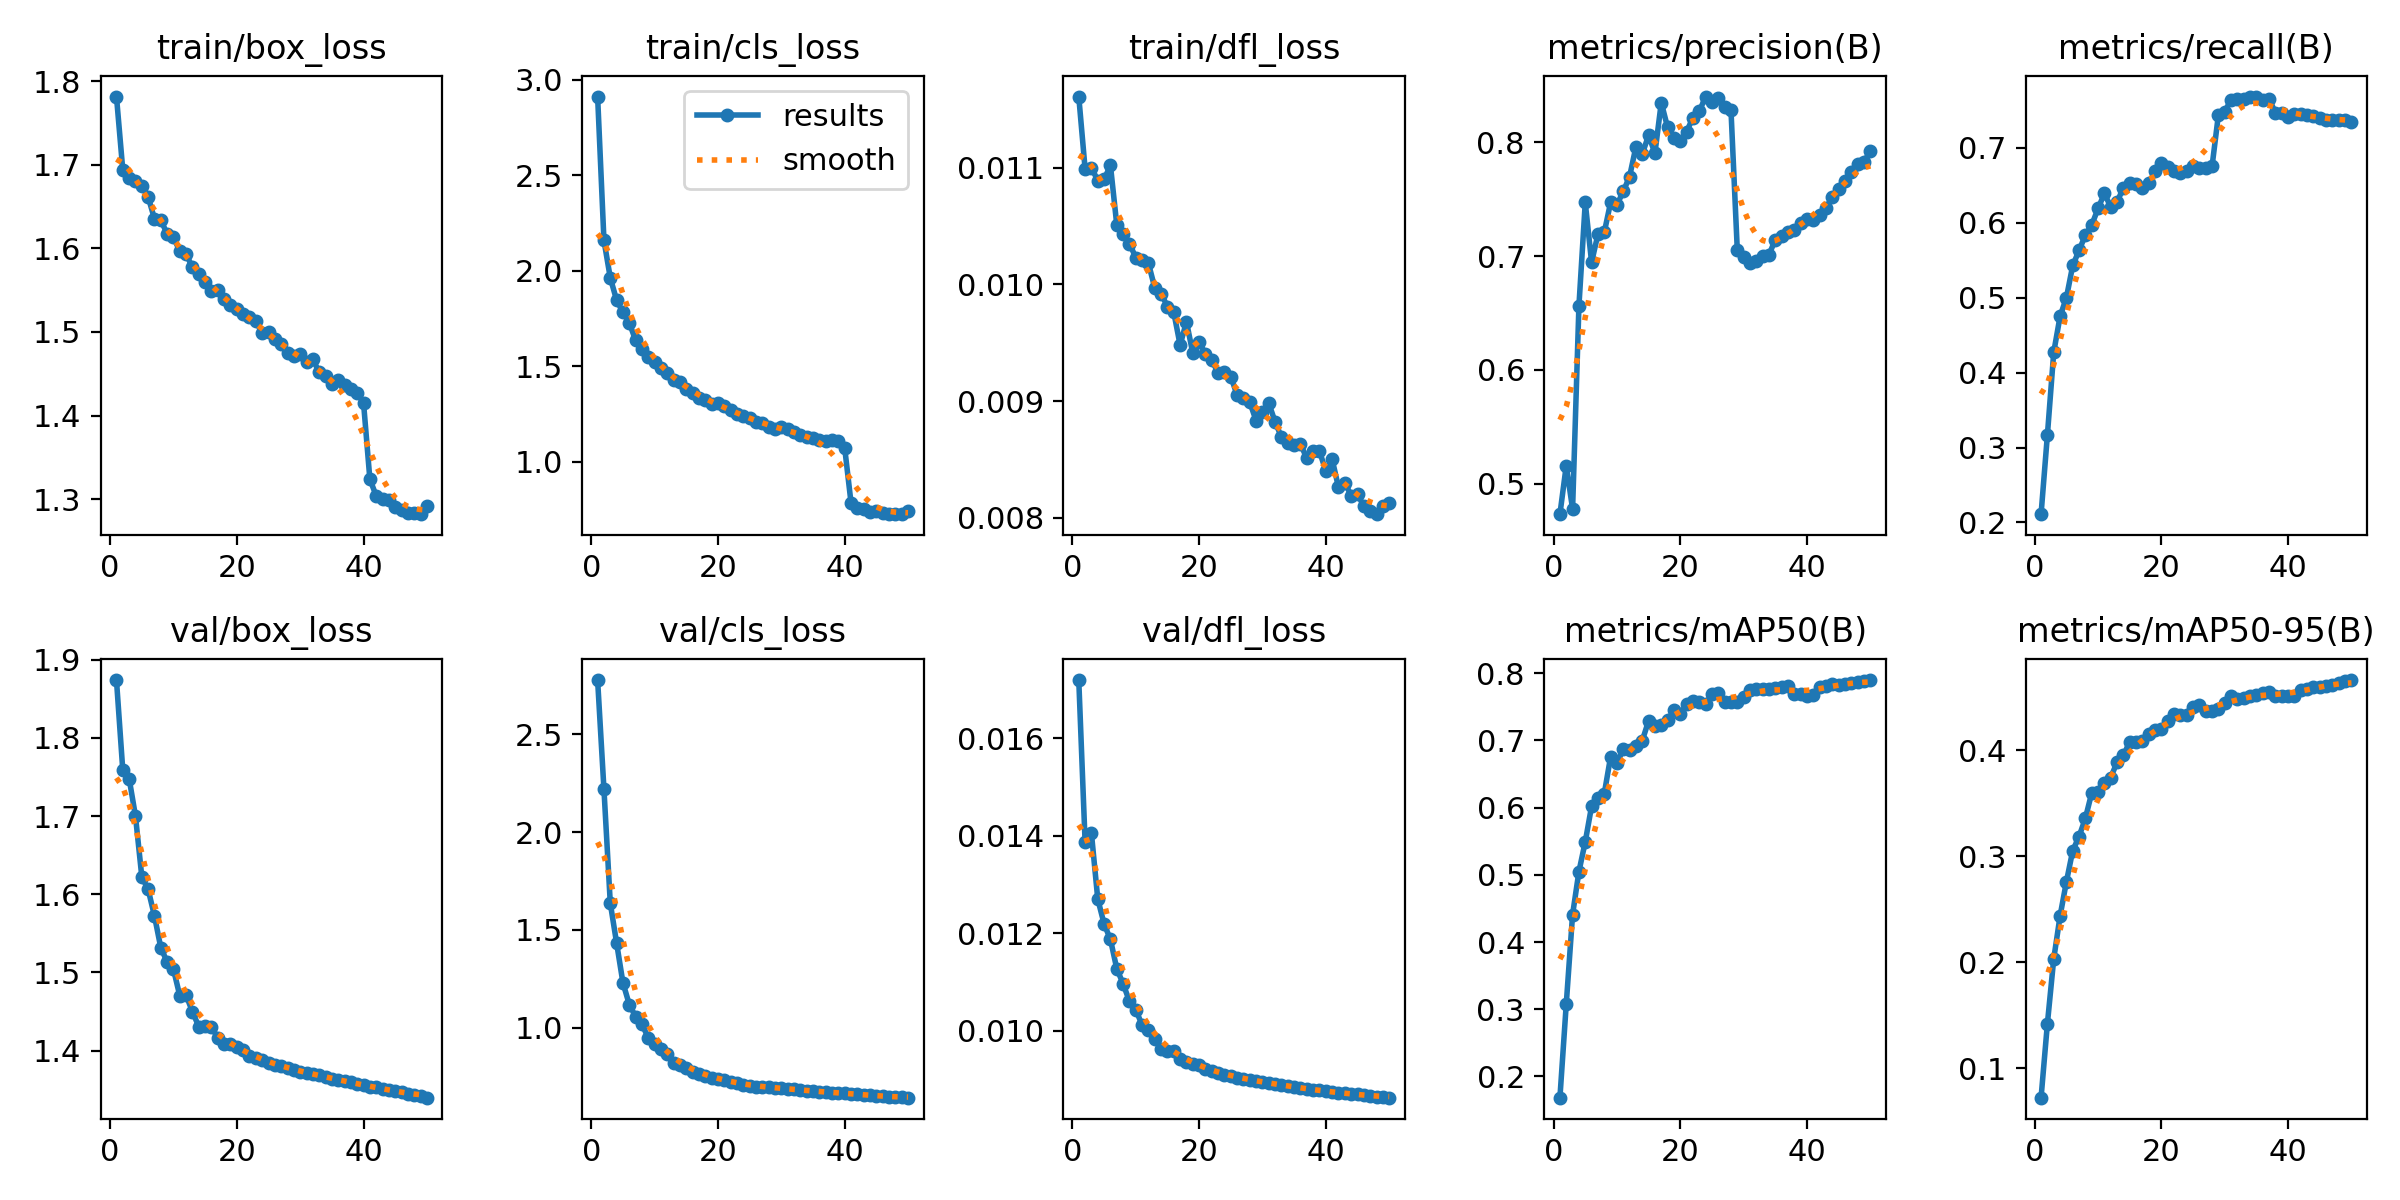

The data file committed next to this chart (first rows):
epoch, time, train/box_loss, train/cls_loss, train/dfl_loss, metrics/precision(B), metrics/recall(B), metrics/mAP50(B), metrics/mAP50-95(B), val/box_loss, val/cls_loss, val/dfl_loss, lr/pg0, lr/pg1, lr/pg2
1, 576.8, 1.781, 2.913, 0.01161, 0.4732, 0.2111, 0.1685, 0.07244, 1.874, 2.776, 0.0172, 0.0001997, 0.0001997, 0.08023
2, 1092, 1.694, 2.159, 0.01099, 0.5159, 0.3168, 0.3075, 0.1422, 1.758, 2.218, 0.01387, 0.0003993, 0.0003993, 0.06043
3, 1616, 1.684, 1.963, 0.011, 0.4779, 0.4272, 0.4409, 0.2032, 1.748, 1.637, 0.01405, 0.0005974, 0.0005974, 0.04063
4, 2128, 1.681, 1.846, 0.01089, 0.6562, 0.4752, 0.5048, 0.2436, 1.7, 1.433, 0.0127, 0.0007927, 0.0007927, 0.02082
5, 2635, 1.674, 1.783, 0.0109, 0.7471, 0.5001, 0.5491, 0.2759, 1.622, 1.23, 0.01219, 0.0009842, 0.0009842, 0.001013
6, 3139, 1.661, 1.728, 0.01102, 0.6946, 0.5431, 0.602, 0.3053, 1.606, 1.119, 0.01187, 0.0009758, 0.0009758, 0.0009758
7, 3640, 1.635, 1.635, 0.01051, 0.7191, 0.5631, 0.6145, 0.3185, 1.572, 1.057, 0.01127, 0.0009652, 0.0009652, 0.0009652
8, 4129, 1.634, 1.592, 0.01043, 0.7208, 0.5839, 0.6206, 0.3358, 1.531, 1.019, 0.01096, 0.0009529, 0.0009529, 0.0009529
9, 4660, 1.617, 1.546, 0.01035, 0.7472, 0.5972, 0.6755, 0.3597, 1.513, 0.9478, 0.0106, 0.0009388, 0.0009388, 0.0009388
10, 5164, 1.613, 1.521, 0.01023, 0.7452, 0.6192, 0.6658, 0.3607, 1.504, 0.9168, 0.01043, 0.0009229, 0.0009229, 0.0009229
11, 5661, 1.597, 1.488, 0.01021, 0.7568, 0.6393, 0.6871, 0.3693, 1.47, 0.8909, 0.01011, 0.0009055, 0.0009055, 0.0009055
12, 6159, 1.593, 1.462, 0.01018, 0.77, 0.6211, 0.6858, 0.3741, 1.471, 0.8648, 0.01001, 0.0008864, 0.0008864, 0.0008864
13, 6664, 1.577, 1.428, 0.00997, 0.7961, 0.6278, 0.6923, 0.3886, 1.449, 0.8196, 0.00982, 0.0008658, 0.0008658, 0.0008658
14, 7174, 1.569, 1.415, 0.00992, 0.7899, 0.6471, 0.6995, 0.395, 1.431, 0.8079, 0.00961, 0.0008439, 0.0008439, 0.0008439
15, 7702, 1.559, 1.383, 0.00981, 0.8061, 0.6526, 0.7292, 0.4078, 1.431, 0.7958, 0.00958, 0.0008205, 0.0008205, 0.0008205
16, 8232, 1.549, 1.358, 0.00976, 0.7905, 0.6516, 0.7209, 0.4076, 1.431, 0.7764, 0.00958, 0.000796, 0.000796, 0.000796
17, 8744, 1.55, 1.333, 0.00948, 0.8349, 0.6459, 0.7232, 0.4087, 1.416, 0.7638, 0.00942, 0.0007702, 0.0007702, 0.0007702
18, 9285, 1.539, 1.324, 0.00968, 0.8131, 0.6526, 0.7298, 0.4147, 1.408, 0.754, 0.00935, 0.0007435, 0.0007435, 0.0007435
19, 9800, 1.533, 1.301, 0.00941, 0.8041, 0.6687, 0.7448, 0.4191, 1.409, 0.7449, 0.00932, 0.0007158, 0.0007158, 0.0007158
20, 10313, 1.527, 1.305, 0.00951, 0.8011, 0.6793, 0.7399, 0.4203, 1.404, 0.7387, 0.00929, 0.0006872, 0.0006872, 0.0006872
21, 10841, 1.522, 1.291, 0.0094, 0.8095, 0.6745, 0.7535, 0.4274, 1.4, 0.7325, 0.00921, 0.000658, 0.000658, 0.000658
22, 11356, 1.518, 1.269, 0.00935, 0.8216, 0.6697, 0.7584, 0.4338, 1.393, 0.7255, 0.00916, 0.0006281, 0.0006281, 0.0006281
23, 11875, 1.513, 1.249, 0.00924, 0.8272, 0.6667, 0.7573, 0.4332, 1.39, 0.7163, 0.00913, 0.0005978, 0.0005978, 0.0005978
24, 12390, 1.498, 1.238, 0.00925, 0.8402, 0.6692, 0.7546, 0.4328, 1.387, 0.7081, 0.00909, 0.000567, 0.000567, 0.000567
25, 12927, 1.5, 1.227, 0.00921, 0.8352, 0.6753, 0.7686, 0.4404, 1.384, 0.7045, 0.00906, 0.0005361, 0.0005361, 0.0005361
26, 13448, 1.492, 1.209, 0.00905, 0.8386, 0.673, 0.7702, 0.4421, 1.382, 0.6999, 0.00903, 0.000505, 0.000505, 0.000505
27, 13989, 1.485, 1.2, 0.00903, 0.8313, 0.6732, 0.7569, 0.4369, 1.38, 0.6969, 0.00901, 0.0004739, 0.0004739, 0.0004739
28, 14509, 1.475, 1.181, 0.00899, 0.8287, 0.676, 0.7569, 0.4367, 1.378, 0.6956, 0.00899, 0.000443, 0.000443, 0.000443
29, 15050, 1.471, 1.171, 0.00883, 0.7053, 0.7446, 0.7574, 0.4382, 1.375, 0.6941, 0.00896, 0.0004122, 0.0004122, 0.0004122
30, 15565, 1.473, 1.18, 0.00891, 0.6989, 0.7485, 0.7647, 0.4442, 1.373, 0.6931, 0.00894, 0.0003819, 0.0003819, 0.0003819
31, 16070, 1.464, 1.171, 0.00898, 0.694, 0.7647, 0.7756, 0.4505, 1.371, 0.6885, 0.00892, 0.000352, 0.000352, 0.000352
32, 16608, 1.467, 1.157, 0.00882, 0.6958, 0.765, 0.7759, 0.4484, 1.37, 0.6859, 0.0089, 0.0003228, 0.0003228, 0.0003228
33, 17138, 1.452, 1.14, 0.00869, 0.7, 0.7652, 0.7763, 0.4492, 1.368, 0.6824, 0.00888, 0.0002942, 0.0002942, 0.0002942
34, 17655, 1.447, 1.128, 0.00864, 0.7014, 0.7686, 0.7772, 0.4506, 1.366, 0.6798, 0.00886, 0.0002665, 0.0002665, 0.0002665
35, 18196, 1.438, 1.121, 0.00862, 0.7142, 0.7686, 0.7785, 0.4521, 1.364, 0.6765, 0.00884, 0.0002398, 0.0002398, 0.0002398
36, 18713, 1.442, 1.111, 0.00863, 0.718, 0.7639, 0.7794, 0.4534, 1.363, 0.6736, 0.00882, 0.000214, 0.000214, 0.000214
37, 19259, 1.437, 1.107, 0.00851, 0.7215, 0.765, 0.7804, 0.455, 1.361, 0.6723, 0.0088, 0.0001895, 0.0001895, 0.0001895
38, 19779, 1.432, 1.114, 0.00857, 0.7227, 0.7471, 0.7692, 0.451, 1.359, 0.6696, 0.00878, 0.0001661, 0.0001661, 0.0001661
39, 20319, 1.427, 1.106, 0.00857, 0.7295, 0.7468, 0.7691, 0.4513, 1.358, 0.6672, 0.00877, 0.0001442, 0.0001442, 0.0001442
40, 20837, 1.415, 1.072, 0.0084, 0.7326, 0.7419, 0.7666, 0.4508, 1.356, 0.666, 0.00875, 0.0001236, 0.0001236, 0.0001236
41, 21287, 1.324, 0.7846, 0.0085, 0.7317, 0.7448, 0.7668, 0.4509, 1.354, 0.6641, 0.00873, 0.0001045, 0.0001045, 0.0001045
42, 21736, 1.304, 0.7555, 0.00826, 0.7358, 0.7452, 0.78, 0.4563, 1.353, 0.6603, 0.00872, 8.70577e-05, 8.70577e-05, 8.70577e-05
43, 22188, 1.301, 0.7504, 0.0083, 0.7419, 0.7444, 0.7816, 0.4578, 1.351, 0.6588, 0.00871, 7.12282e-05, 7.12282e-05, 7.12282e-05
44, 22636, 1.3, 0.7369, 0.00819, 0.7521, 0.743, 0.7837, 0.4594, 1.349, 0.6562, 0.0087, 5.71106e-05, 5.71106e-05, 5.71106e-05
45, 23087, 1.291, 0.7417, 0.0082, 0.7587, 0.7396, 0.7831, 0.459, 1.348, 0.6524, 0.00869, 4.47606e-05, 4.47606e-05, 4.47606e-05
46, 23527, 1.287, 0.7311, 0.0081, 0.766, 0.7378, 0.7841, 0.4608, 1.347, 0.6493, 0.00867, 3.4227e-05, 3.4227e-05, 3.4227e-05
47, 23970, 1.283, 0.7265, 0.00806, 0.7737, 0.7379, 0.785, 0.4613, 1.345, 0.648, 0.00866, 2.55513e-05, 2.55513e-05, 2.55513e-05
48, 24424, 1.284, 0.7243, 0.00803, 0.781, 0.7374, 0.7862, 0.463, 1.343, 0.6459, 0.00864, 1.87678e-05, 1.87678e-05, 1.87678e-05
49, 24869, 1.282, 0.7257, 0.0081, 0.7827, 0.737, 0.7883, 0.4646, 1.341, 0.6446, 0.00863, 1.39032e-05, 1.39032e-05, 1.39032e-05
50, 25321, 1.292, 0.7398, 0.00813, 0.7925, 0.7345, 0.7898, 0.4659, 1.34, 0.6432, 0.00862, 1.09768e-05, 1.09768e-05, 1.09768e-05
